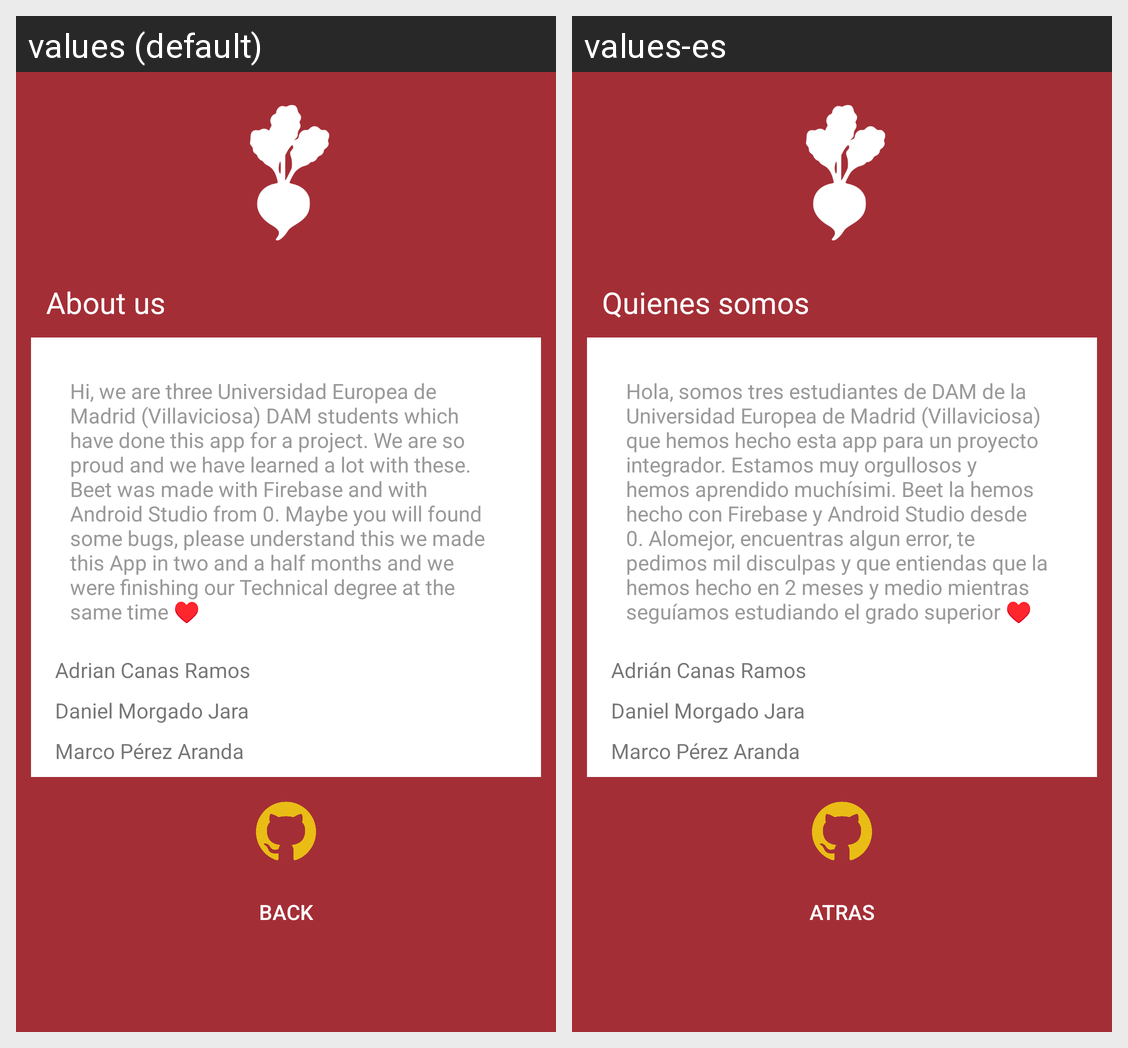

The Android screen above is rendered under two locales of the same app. Produce the string resources it draws, with the default and per-locale values.
Android screen res/layout/activity_about_us.xml rendered under 2 locales, left to right: values (default), values-es. Device: Nexus 5 (rendered at 1080×1920; each locale shown at half size, 540×960, under a caption strip naming it); theme AppTheme.
Strings drawn on this screen, with the default value and each locale's value (text and hints the layout hard-codes, and strings that could not be matched under every locale, appear in the picture but are not listed):

nav_acercade
  values: About us
  values-es: Quienes somos

txtAboutus
  values: Hi, we are three Universidad Europea de Madrid (Villaviciosa) DAM students which have done this app for a project. We are so proud and we have learned a lot with these. Beet was made with Firebase and with Android Studio from 0. Maybe you will found some bugs, please understand this we made this App in two and a half months and we were finishing our Technical degree at the same time ♥
  values-es: Hola, somos tres estudiantes de DAM de la Universidad Europea de Madrid (Villaviciosa) que hemos hecho esta app para un proyecto integrador. Estamos muy orgullosos y hemos aprendido muchísimi. Beet la hemos hecho con Firebase y Android Studio desde 0. Alomejor, encuentras algun error, te pedimos mil disculpas y que entiendas que la hemos hecho en 2 meses y medio mientras seguíamos estudiando el …[clipped]

nombre_adrian
  values: Adrian Canas Ramos
  values-es: Adrián Canas Ramos

nombre_morgado
  values: Daniel Morgado Jara
  values-es: Daniel Morgado Jara

nombre_marco
  values: Marco Pérez Aranda
  values-es: Marco Pérez Aranda

btn_back
  values: Back
  values-es: Atras
